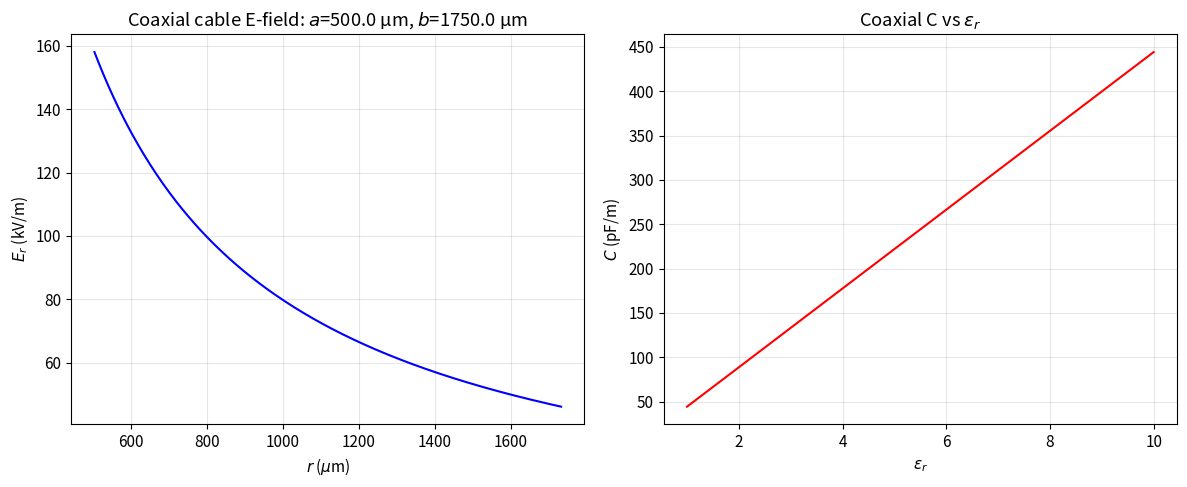

Write the Python code that produced this figure. (Note: this script raises an exception after producing the figure.)
"""
第3章 例3.1.5 - 同轴线单位长度的电容
Compute capacitance per unit length of a coaxial cable.

From textbook: coaxial cylinder with inner radius a, outer radius b,
filled with uniform dielectric (epsilon_r). Unit length capacitance:
C = 2*pi*epsilon_0*epsilon_r / ln(b/a)
"""

import numpy as np
import matplotlib.pyplot as plt
from scipy.constants import epsilon_0, pi

def capacitance_coaxial(a, b, epsilon_r):
    """
    Compute capacitance per unit length of coaxial cable.

    Parameters
    ----------
    a : float
        Inner conductor radius (m)
    b : float
        Outer conductor inner radius (m)
    epsilon_r : float
        Relative permittivity of dielectric

    Returns
    -------
    C : float
        Capacitance per unit length (F/m)
    """
    return (2 * pi * epsilon_0 * epsilon_r) / np.log(b / a)


def electric_field_coaxial(r, a, b, U_0, epsilon_r):
    """
    Electric field in coaxial cable at radius r (a < r < b).
    E_r = U_0 / (r * ln(b/a))
    """
    return U_0 / (r * np.log(b / a))


def voltage_coaxial(a, b, U_0, epsilon_r):
    """Verify voltage distribution."""
    return U_0  # integral of E from a to b gives U_0


if __name__ == "__main__":
    a = 0.5e-3   # 0.5 mm inner radius
    b = 1.75e-3  # 1.75 mm outer radius
    epsilon_r = 2.1  # polyethylene
    U_0 = 100.0  # 100 V between conductors

    C = capacitance_coaxial(a, b, epsilon_r)
    print(f"Coaxial cable capacitance per unit length: {C*1e12:.2f} pF/m")

    # Plot E-field distribution
    r_vals = np.linspace(a * 1.01, b * 0.99, 300)
    E_r = electric_field_coaxial(r_vals, a, b, U_0, epsilon_r)

    plt.rcParams.update({'font.size': 11})  # scientific style
    fig, axes = plt.subplots(1, 2, figsize=(12, 5))

    ax = axes[0]
    ax.plot(r_vals * 1e6, E_r / 1e3, 'b-', linewidth=1.5)
    ax.set_xlabel(r'$r$ ($\mu$m)')
    ax.set_ylabel(r'$E_r$ (kV/m)')
    ax.set_title(f'Coaxial cable E-field: $a$={a*1e6:.1f} µm, $b$={b*1e6:.1f} µm')
    ax.grid(True, alpha=0.3)

    # Plot capacitance vs epsilon_r
    eps_vals = np.linspace(1, 10, 200)
    C_vals = [capacitance_coaxial(a, b, er) * 1e12 for er in eps_vals]
    ax = axes[1]
    ax.plot(eps_vals, C_vals, 'r-', linewidth=1.5)
    ax.set_xlabel(r'$\epsilon_r$')
    ax.set_ylabel(r'$C$ (pF/m)')
    ax.set_title('Coaxial C vs $\epsilon_r$')
    ax.grid(True, alpha=0.3)

    plt.tight_layout()
    plt.savefig('/home/ubuntu/.openclaw/workspace/textbooks/xiechufang/code/ch3_coaxial_capacitance.png', dpi=150)
    plt.show()
